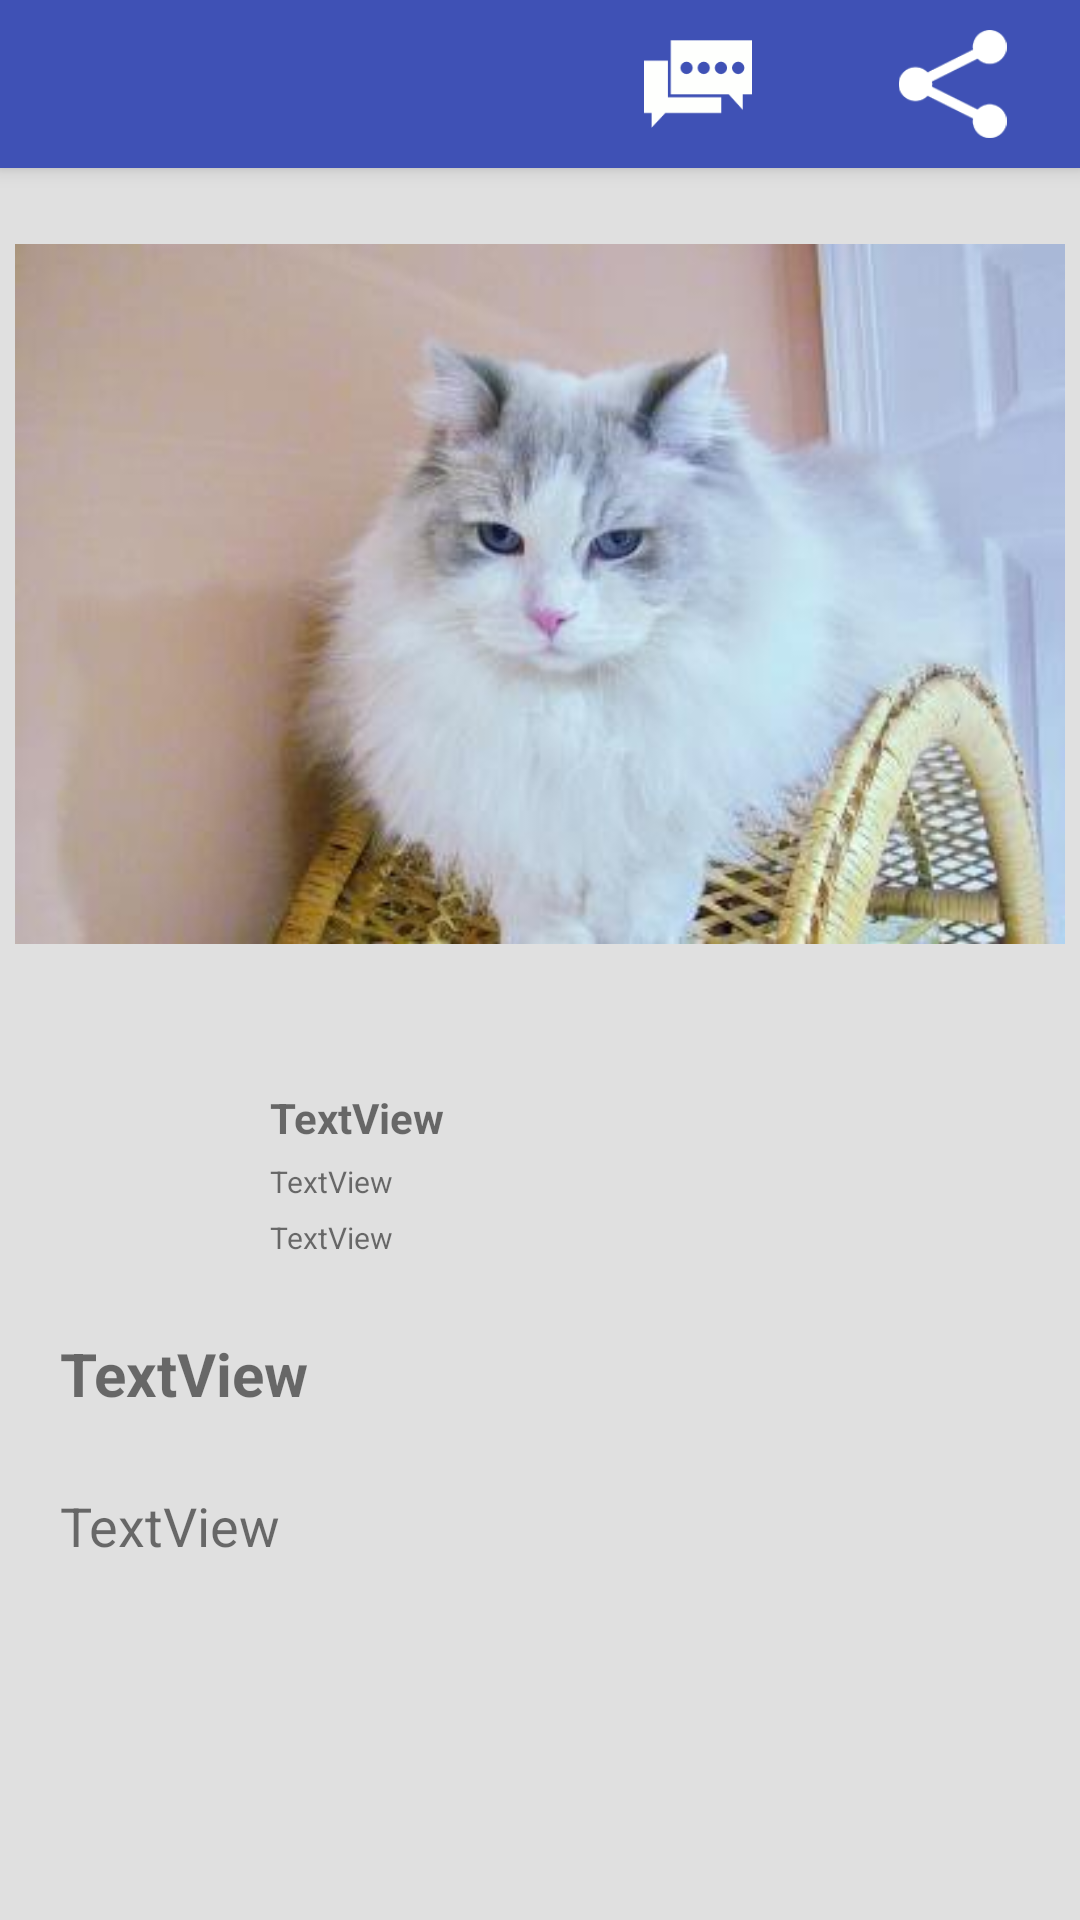

This screen was rendered from an Android layout file. Write that file and the resources it references.
<!-- AndroidManifest.xml: application theme AppTheme -->
<!-- res/layout/bar_viewpost.xml -->
<?xml version="1.0" encoding="utf-8"?>
<android.support.design.widget.CoordinatorLayout xmlns:android="http://schemas.android.com/apk/res/android"
    xmlns:app="http://schemas.android.com/apk/res-auto"
    xmlns:tools="http://schemas.android.com/tools"
    android:layout_width="match_parent"
    android:layout_height="match_parent"
    android:background="@color/newsfeed_background"
    android:fitsSystemWindows="true"
    tools:context="com.peacebuster.reportnow.activity.Profile">

    <android.support.design.widget.AppBarLayout
        android:layout_width="match_parent"
        android:layout_height="wrap_content"
        android:theme="@style/AppTheme.AppBarOverlay">

        <android.support.v7.widget.Toolbar
            android:id="@+id/toolbar_viewpost"
            android:title="@string/title_activity_profile"
            android:layout_width="match_parent"
            android:layout_height="?attr/actionBarSize"
            android:background="?attr/colorPrimary"
            app:titleTextColor="@android:color/white"
            app:popupTheme="@style/AppTheme.PopupOverlay">

            <RelativeLayout
                android:layout_width="wrap_content"
                android:layout_height="wrap_content"
                android:layout_gravity="right"
                android:layout_alignParentEnd="true"
                android:layout_alignParentRight="true">

                <ImageView
                    android:id="@+id/tb_comment"
                    android:layout_width="@dimen/profile_width"
                    android:layout_height="wrap_content"
                    android:padding="@dimen/toolbar_item_padding"
                    android:src="@drawable/comment"
                    />

                <ImageView
                    android:id="@+id/tb_share"
                    android:layout_width="@dimen/profile_width"
                    android:layout_height="wrap_content"
                    android:layout_toRightOf="@id/tb_comment"
                    android:padding="@dimen/toolbar_item_padding"
                    android:src="@drawable/share"
                    />


            </RelativeLayout>

        </android.support.v7.widget.Toolbar>

    </android.support.design.widget.AppBarLayout>

    <include layout="@layout/activity_view_post" />
</android.support.design.widget.CoordinatorLayout>
<!-- res/layout/activity_view_post.xml (included above) -->
<?xml version="1.0" encoding="utf-8"?>
<LinearLayout xmlns:android="http://schemas.android.com/apk/res/android"
    xmlns:app="http://schemas.android.com/apk/res-auto"
    android:layout_width="match_parent"
    android:background="@color/newsfeed_background"
    android:layout_height="match_parent"
    android:layout_marginTop="48dp"
    android:layout_marginBottom="5dp"
    android:orientation="vertical">

    <ScrollView
        android:layout_width="match_parent"
        android:layout_height="match_parent"
        android:paddingBottom="5dp">

        <LinearLayout
            android:id="@+id/linear_layout1"
            android:layout_width="match_parent"
            android:layout_height="match_parent"
            android:orientation="vertical">


            <ImageView
                android:id="@+id/vp_post_image"
                android:layout_width="match_parent"
                android:layout_height="300dp"
                android:adjustViewBounds="true"
                android:layout_gravity="top"
                android:padding="5dp"
                app:srcCompat="@drawable/ragdoll" />


            <LinearLayout
                android:layout_width="match_parent"
                android:layout_height="match_parent"
                android:layout_marginTop="15dp"
                android:layout_weight="2"
                android:orientation="horizontal">

                <ImageView
                    android:id="@+id/vp_user_image"
                    android:layout_width="match_parent"
                    android:layout_height="match_parent"
                    android:layout_weight="1.5"
                    app:srcCompat="@drawable/ic_person" />

                <LinearLayout
                    android:layout_width="match_parent"
                    android:layout_height="wrap_content"
                    android:layout_weight="0.5"
                    android:orientation="vertical">

                    <TextView
                        android:id="@+id/vp_name"
                        android:layout_width="match_parent"
                        android:layout_height="wrap_content"
                        android:text="TextView"
                        android:textStyle="normal|bold" />

                    <TextView
                        android:id="@+id/vp_time"
                        android:layout_width="match_parent"
                        android:layout_height="wrap_content"
                        android:layout_marginTop="5dp"
                        android:text="TextView"
                        android:textSize="10sp" />

                    <TextView
                        android:id="@+id/vp_location_category"
                        android:layout_width="match_parent"
                        android:layout_height="wrap_content"
                        android:layout_marginTop="5dp"
                        android:text="TextView"
                        android:textSize="10sp" />
                </LinearLayout>

            </LinearLayout>

            <LinearLayout
                android:layout_width="match_parent"
                android:layout_height="match_parent"
                android:orientation="vertical">

                <TextView
                    android:id="@+id/vp_heading"
                    android:layout_width="match_parent"
                    android:layout_height="wrap_content"
                    android:layout_marginLeft="20dp"
                    android:layout_marginTop="25dp"
                    android:text="TextView"
                    android:textSize="20sp"
                    android:textStyle="normal|bold" />

                <TextView
                    android:id="@+id/vp_description"
                    android:layout_width="match_parent"
                    android:layout_height="wrap_content"
                    android:layout_marginLeft="20dp"
                    android:layout_marginTop="25dp"
                    android:text="TextView"
                    android:textSize="18sp" />



            </LinearLayout>


        </LinearLayout>


    </ScrollView>


</LinearLayout>
<!-- resources referenced by this layout -->
<resources>
  <color name="newsfeed_background">#e0e0e0</color>
  <dimen name="profile_width">85dp</dimen>
  <dimen name="toolbar_item_padding">10dp</dimen>
  <!-- drawable comment: png bitmap (drawable, 1800 bytes) -->
  <!-- drawable ragdoll: jpg bitmap (drawable, 12687 bytes) -->
  <!-- drawable share: png bitmap (drawable, 6714 bytes) -->
  <string name="title_activity_profile">Profile</string>
  <style name="AppTheme.AppBarOverlay" parent="ThemeOverlay.AppCompat.Dark.ActionBar" />
  <style name="AppTheme.PopupOverlay" parent="ThemeOverlay.AppCompat.Light" />
  <style name="AppTheme" parent="Theme.AppCompat.Light.DarkActionBar">
          
          <item name="colorPrimary">@color/colorPrimary</item>
          <item name="colorPrimaryDark">@color/colorPrimaryDark</item>
          <item name="colorAccent">@color/button</item>
      </style>
  <color name="colorPrimary">#3F51B5</color>
  <color name="colorPrimaryDark">#303F9F</color>
  <color name="button">#3f51b5</color>
</resources>
